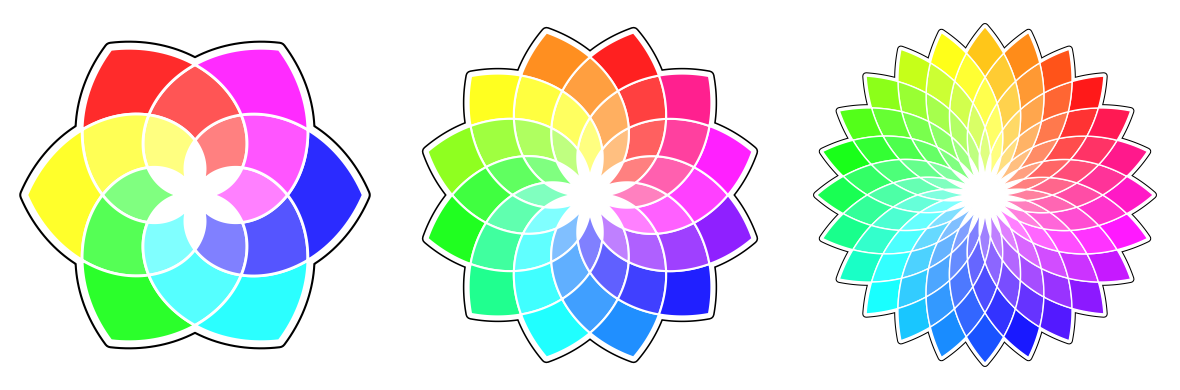

This figure's Python source: (Note: this script raises an exception after producing the figure.)
# ----------------------------------------------------------------------------
# Title:   Scientific Visualisation - Python & Matplotlib
# Author:  Nicolas P. Rougier
# License: BSD
# ----------------------------------------------------------------------------
# Flower polar / flower power (poly collection and polar projection)
# ----------------------------------------------------------------------------
import numpy as np
import matplotlib.pyplot as plt
import matplotlib.colors as colors
from matplotlib.collections import PolyCollection


def flower(ax, n_branches=24, n_sections=4, lw=1):
    R = np.linspace(0.1, 1.0, 25)
    paths = []
    facecolors = []
    n_sections += 1

    v = 1.00
    for i in range(n_branches):
        for j in range(n_sections - 1):
            R_, T_ = [], []
            T = np.linspace(
                i * 2 * np.pi / n_branches,
                (i + n_sections / 2) * 2 * np.pi / n_branches,
                len(R),
            )
            t = np.interp(
                np.linspace(j + 1, j + 2, 20), np.linspace(0, n_sections, len(T)), T
            )
            r = np.interp(
                np.linspace(j + 1, j + 2, 20), np.linspace(0, n_sections, len(R)), R
            )
            R_.extend(r[::1].tolist())
            T_.extend(t[::1].tolist())

            T = np.linspace(
                (i + 1 + j + 1) * 2 * np.pi / n_branches,
                (i + 1 + j + 1 - n_sections / 2) * 2 * np.pi / n_branches,
                len(R),
            )
            t = np.interp(
                np.linspace(j + 1, j + 2, 20), np.linspace(0, n_sections, len(T)), T
            )
            r = np.interp(
                np.linspace(j + 1, j + 2, 20), np.linspace(0, n_sections, len(R)), R
            )
            R_.extend(r[::-1].tolist())
            T_.extend(t[::-1].tolist())

            T = np.linspace(
                (i + 1) * 2 * np.pi / n_branches,
                (i + 1 + n_sections / 2) * 2 * np.pi / n_branches,
                len(R),
            )
            t = np.interp(
                np.linspace(j, j + 1, 20), np.linspace(0, n_sections, len(T)), T
            )
            r = np.interp(
                np.linspace(j, j + 1, 20), np.linspace(0, n_sections, len(R)), R
            )
            R_.extend(r[::-1].tolist())
            T_.extend(t[::-1].tolist())

            T = np.linspace(
                (i + 1 + j) * 2 * np.pi / n_branches,
                (i + 1 + j - n_sections / 2) * 2 * np.pi / n_branches,
                len(R),
            )
            t = np.interp(
                np.linspace(j, j + 1, 20), np.linspace(0, n_sections, len(T)), T
            )
            r = np.interp(
                np.linspace(j, j + 1, 20), np.linspace(0, n_sections, len(R)), R
            )
            R_.extend(r[::1].tolist())
            T_.extend(t[::1].tolist())

            P = np.dstack([T_, R_]).squeeze()
            paths.append(P)
            h = i / n_branches
            s = 0.5 + 0.5 * j / (n_sections - 1)
            facecolors.append(colors.hsv_to_rgb([h, s, v]))

    collection = PolyCollection(
        paths, linewidths=5.5 * lw, facecolors="None", edgecolors="black"
    )
    ax.add_collection(collection)

    collection = PolyCollection(
        paths, linewidths=4 * lw, facecolors="None", edgecolors="white"
    )
    ax.add_collection(collection)

    ax.fill_between(np.linspace(0, 2 * np.pi, 100), 0.0, 0.5, facecolor="white")

    collection = PolyCollection(
        paths, linewidths=lw, facecolors=facecolors, edgecolors="white"
    )
    ax.add_collection(collection)


fig = plt.figure(figsize=(12, 4))

ax = fig.add_subplot(1, 3, 1, polar=True, frameon=False)
flower(ax, 6, 3, lw=2.0)
ax.set_xticks([]), ax.set_yticks([])
ax.set_rlim(0, 1.1)

ax = fig.add_subplot(1, 3, 2, polar=True, frameon=False)
flower(ax, 12, 4, lw=1.5)
ax.set_xticks([]), ax.set_yticks([])
ax.set_rlim(0, 1.1)

ax = fig.add_subplot(1, 3, 3, polar=True, frameon=False)
flower(ax, 24, 5, lw=1.0)
ax.set_xticks([]), ax.set_yticks([])
ax.set_rlim(0, 1.1)

plt.tight_layout()
plt.savefig("../../figures/colors/flower-polar.pdf", dpi=600)
# plt.savefig("../../figures/colors/flower-polar.png", dpi=300)
plt.show()
